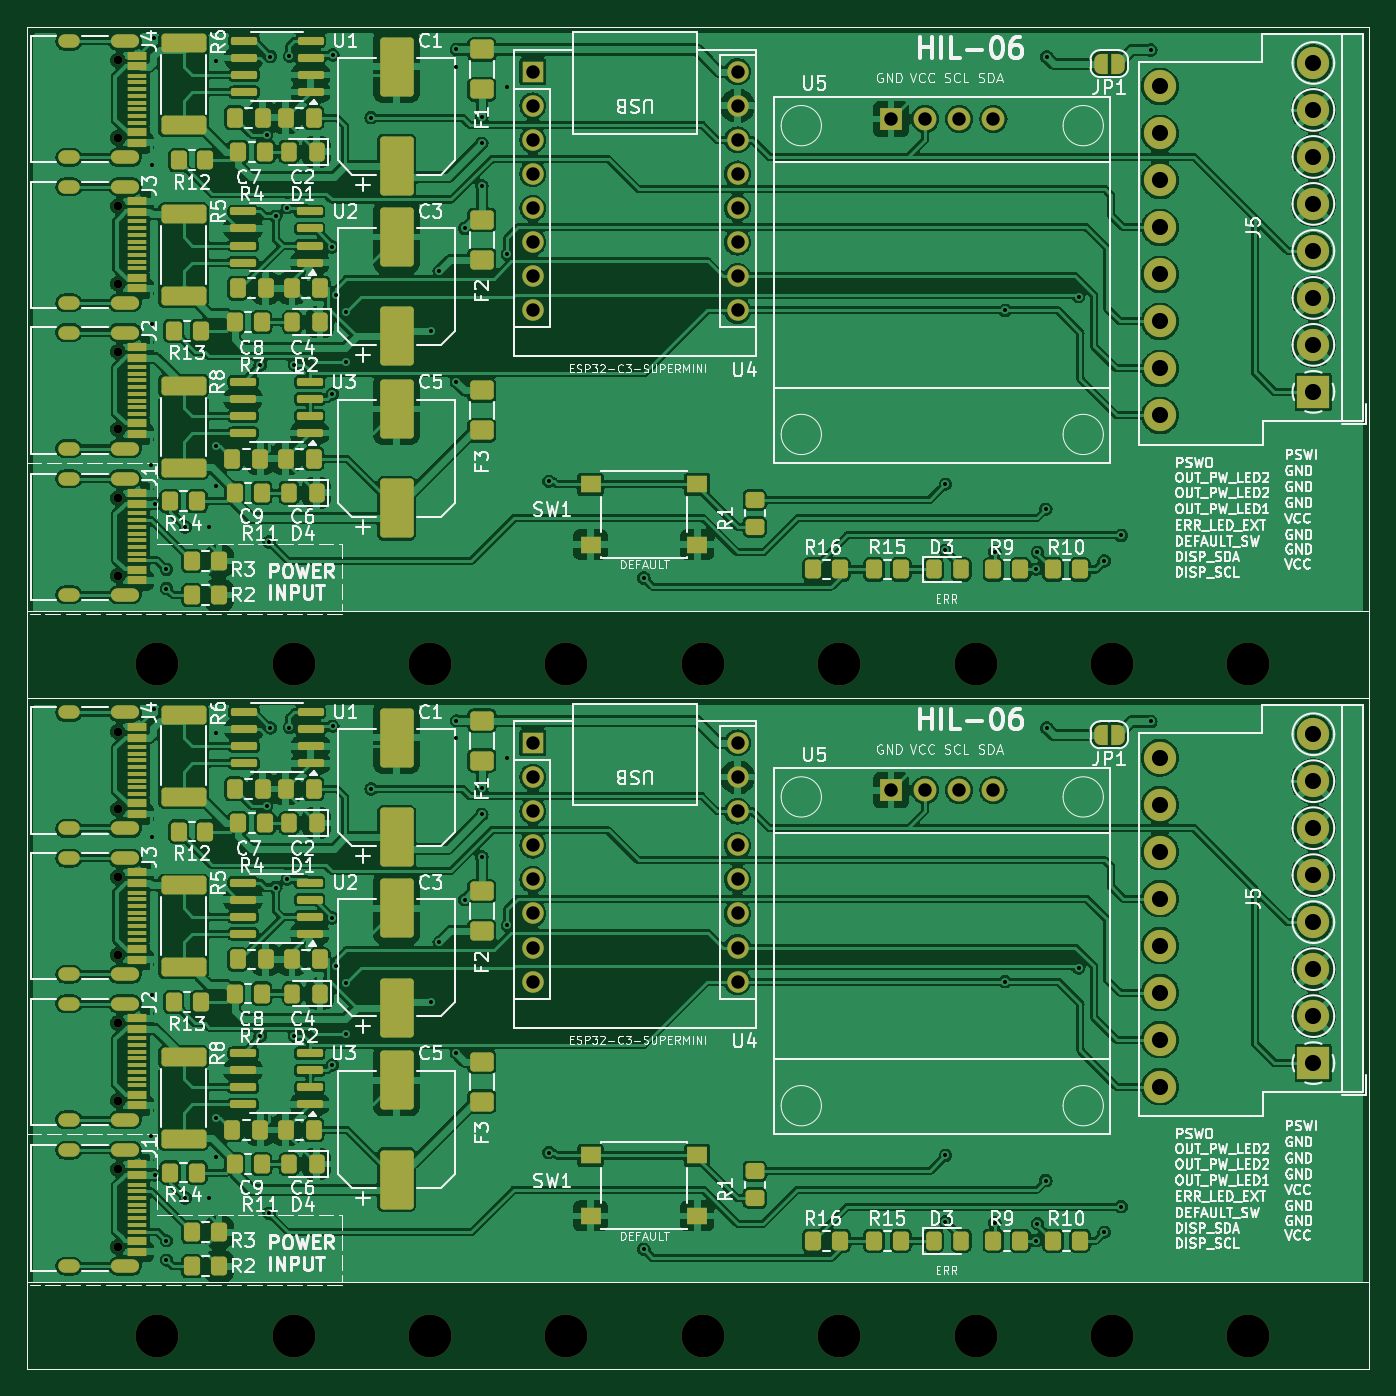
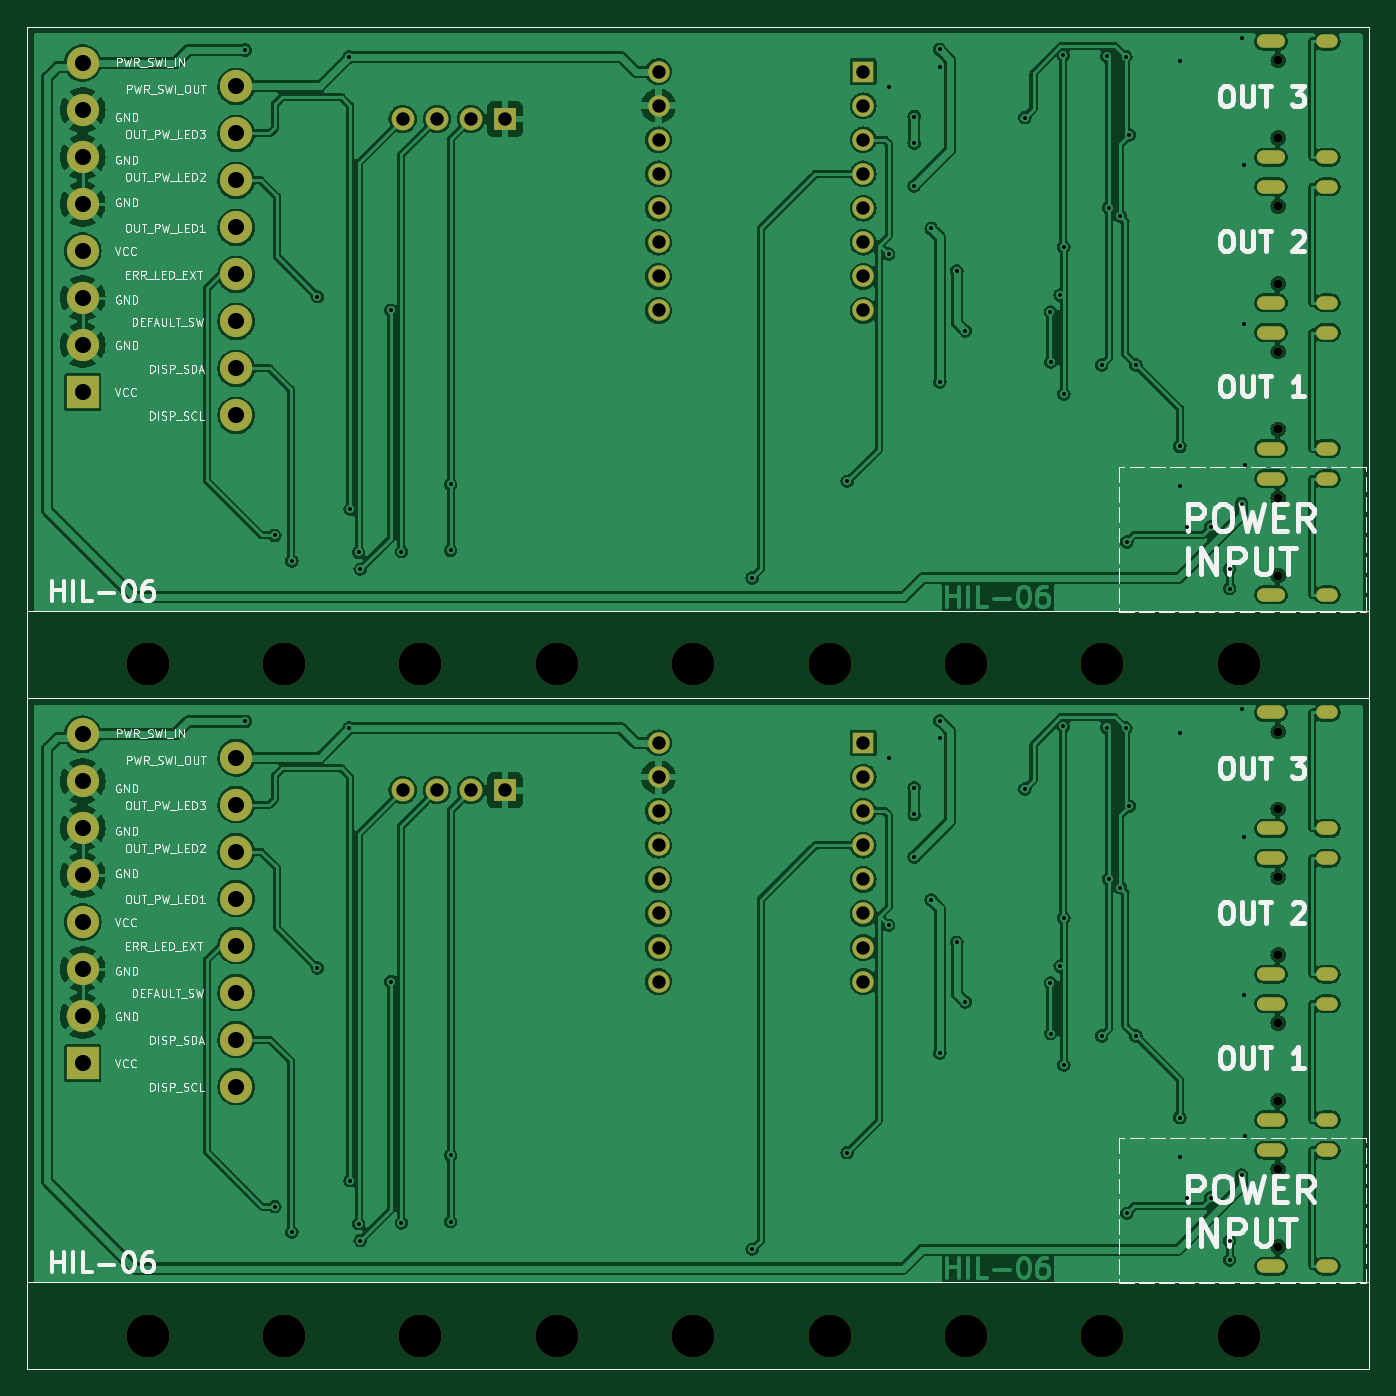
Circuit board: 11 layer files. Board 100.0 x 100.0 mm.
- bottom_copper: -B_Cu.gbr (343026 bytes)
- bottom_mask: -B_Mask.gbr (5339 bytes)
- paste: -B_Paste.gbr (774 bytes)
- bottom_silk: -B_Silkscreen.gbr (111385 bytes)
- outline: -Edge_Cuts.gbr (747 bytes)
- top_copper: -F_Cu.gbr (624486 bytes)
- top_mask: -F_Mask.gbr (17578 bytes)
- paste: -F_Paste.gbr (12087 bytes)
- top_silk: -F_Silkscreen.gbr (257976 bytes)
- drill: -NPTH.drl (917 bytes)
- drill: -PTH.drl (4793 bytes)

=== bottom_copper: -B_Cu.gbr (343026 bytes, source omitted) ===
=== bottom_mask: -B_Mask.gbr ===
%TF.GenerationSoftware,KiCad,Pcbnew,7.0.11+dfsg-1build4*%
%TF.CreationDate,2026-09-11T20:28:16-05:00*%
%TF.ProjectId,,58585858-5858-4585-9858-585858585858,rev?*%
%TF.SameCoordinates,Original*%
%TF.FileFunction,Soldermask,Bot*%
%TF.FilePolarity,Negative*%
%FSLAX46Y46*%
G04 Gerber Fmt 4.6, Leading zero omitted, Abs format (unit mm)*
G04 Created by KiCad (PCBNEW 7.0.11+dfsg-1build4) date 2026-09-11 20:28:16*
%MOMM*%
%LPD*%
G01*
G04 APERTURE LIST*
%ADD10C,0.650000*%
%ADD11O,2.100000X1.000000*%
%ADD12O,1.600000X1.000000*%
%ADD13R,1.600000X1.600000*%
%ADD14O,1.600000X1.600000*%
%ADD15C,3.200000*%
%ADD16R,2.400000X2.400000*%
%ADD17C,2.400000*%
%ADD18R,1.700000X1.700000*%
%ADD19C,1.700000*%
%TA.AperFunction,Profile*%
%ADD20C,0.050000*%
%TD*%
G04 APERTURE END LIST*
D10*
%TO.C,J4*%
X69410000Y-85720000D03*
X69410000Y-91500000D03*
D11*
X69940000Y-84290000D03*
D12*
X65760000Y-84290000D03*
D11*
X69940000Y-92930000D03*
D12*
X65760000Y-92930000D03*
%TD*%
D13*
%TO.C,U4*%
X100325000Y-86560000D03*
D14*
X100325000Y-89100000D03*
X100325000Y-91640000D03*
X100325000Y-94180000D03*
X100325000Y-96720000D03*
X100325000Y-99260000D03*
X100325000Y-101800000D03*
X100325000Y-104340000D03*
X115565000Y-104340000D03*
X115565000Y-101800000D03*
X115565000Y-99260000D03*
X115565000Y-96720000D03*
X115565000Y-94180000D03*
X115565000Y-91640000D03*
X115565000Y-89100000D03*
X115565000Y-86560000D03*
%TD*%
D15*
%TO.C,MH09*%
X72340000Y-130710000D03*
%TD*%
D10*
%TO.C,J3*%
X69410000Y-96570000D03*
X69410000Y-102350000D03*
D11*
X69940000Y-95140000D03*
D12*
X65760000Y-95140000D03*
D11*
X69940000Y-103780000D03*
D12*
X65760000Y-103780000D03*
%TD*%
D15*
%TO.C,MH01*%
X153620000Y-130710000D03*
%TD*%
D10*
%TO.C,J1*%
X69410000Y-118320000D03*
X69410000Y-124100000D03*
D11*
X69940000Y-116890000D03*
D12*
X65760000Y-116890000D03*
D11*
X69940000Y-125530000D03*
D12*
X65760000Y-125530000D03*
%TD*%
D15*
%TO.C,MH04*%
X123140000Y-130710000D03*
%TD*%
D16*
%TO.C,J5*%
X158460000Y-110410000D03*
D17*
X147030000Y-112160000D03*
X158460000Y-106910000D03*
X147030000Y-108660000D03*
X158460000Y-103410000D03*
X147030000Y-105160000D03*
X158460000Y-99910000D03*
X147030000Y-101660000D03*
X158460000Y-96410000D03*
X147030000Y-98160000D03*
X158460000Y-92910000D03*
X147030000Y-94660000D03*
X158460000Y-89410000D03*
X147030000Y-91160000D03*
X158460000Y-85910000D03*
X147030000Y-87660000D03*
%TD*%
D10*
%TO.C,J2*%
X69410000Y-107420000D03*
X69410000Y-113200000D03*
D11*
X69940000Y-105990000D03*
D12*
X65760000Y-105990000D03*
D11*
X69940000Y-114630000D03*
D12*
X65760000Y-114630000D03*
%TD*%
D15*
%TO.C,MH07*%
X92660000Y-130710000D03*
%TD*%
%TO.C,MH02*%
X143460000Y-130710000D03*
%TD*%
%TO.C,MH08*%
X82500000Y-130710000D03*
%TD*%
%TO.C,MH05*%
X112980000Y-130710000D03*
%TD*%
%TO.C,MH03*%
X133300000Y-130710000D03*
%TD*%
D18*
%TO.C,U5*%
X127005000Y-90081500D03*
D19*
X129545000Y-90081500D03*
X132085000Y-90081500D03*
X134625000Y-90081500D03*
%TD*%
D15*
%TO.C,MH06*%
X102820000Y-130710000D03*
%TD*%
%TO.C,MH05*%
X112980000Y-80710000D03*
%TD*%
D10*
%TO.C,J4*%
X69410000Y-35720000D03*
X69410000Y-41500000D03*
D11*
X69940000Y-34290000D03*
D12*
X65760000Y-34290000D03*
D11*
X69940000Y-42930000D03*
D12*
X65760000Y-42930000D03*
%TD*%
D10*
%TO.C,J2*%
X69410000Y-57420000D03*
X69410000Y-63200000D03*
D11*
X69940000Y-55990000D03*
D12*
X65760000Y-55990000D03*
D11*
X69940000Y-64630000D03*
D12*
X65760000Y-64630000D03*
%TD*%
D15*
%TO.C,MH01*%
X153620000Y-80710000D03*
%TD*%
%TO.C,MH03*%
X133300000Y-80710000D03*
%TD*%
D13*
%TO.C,U4*%
X100325000Y-36560000D03*
D14*
X100325000Y-39100000D03*
X100325000Y-41640000D03*
X100325000Y-44180000D03*
X100325000Y-46720000D03*
X100325000Y-49260000D03*
X100325000Y-51800000D03*
X100325000Y-54340000D03*
X115565000Y-54340000D03*
X115565000Y-51800000D03*
X115565000Y-49260000D03*
X115565000Y-46720000D03*
X115565000Y-44180000D03*
X115565000Y-41640000D03*
X115565000Y-39100000D03*
X115565000Y-36560000D03*
%TD*%
D16*
%TO.C,J5*%
X158460000Y-60410000D03*
D17*
X147030000Y-62160000D03*
X158460000Y-56910000D03*
X147030000Y-58660000D03*
X158460000Y-53410000D03*
X147030000Y-55160000D03*
X158460000Y-49910000D03*
X147030000Y-51660000D03*
X158460000Y-46410000D03*
X147030000Y-48160000D03*
X158460000Y-42910000D03*
X147030000Y-44660000D03*
X158460000Y-39410000D03*
X147030000Y-41160000D03*
X158460000Y-35910000D03*
X147030000Y-37660000D03*
%TD*%
D15*
%TO.C,MH09*%
X72340000Y-80710000D03*
%TD*%
%TO.C,MH02*%
X143460000Y-80710000D03*
%TD*%
%TO.C,MH07*%
X92660000Y-80710000D03*
%TD*%
D10*
%TO.C,J3*%
X69410000Y-46570000D03*
X69410000Y-52350000D03*
D11*
X69940000Y-45140000D03*
D12*
X65760000Y-45140000D03*
D11*
X69940000Y-53780000D03*
D12*
X65760000Y-53780000D03*
%TD*%
D15*
%TO.C,MH08*%
X82500000Y-80710000D03*
%TD*%
D10*
%TO.C,J1*%
X69410000Y-68320000D03*
X69410000Y-74100000D03*
D11*
X69940000Y-66890000D03*
D12*
X65760000Y-66890000D03*
D11*
X69940000Y-75530000D03*
D12*
X65760000Y-75530000D03*
%TD*%
D18*
%TO.C,U5*%
X127005000Y-40081500D03*
D19*
X129545000Y-40081500D03*
X132085000Y-40081500D03*
X134625000Y-40081500D03*
%TD*%
D15*
%TO.C,MH06*%
X102820000Y-80710000D03*
%TD*%
%TO.C,MH04*%
X123140000Y-80710000D03*
%TD*%
D20*
X62620000Y-83210000D02*
X162620000Y-83210000D01*
X162620000Y-133210000D01*
X62620000Y-133210000D01*
X62620000Y-83210000D01*
X62620000Y-33210000D02*
X162620000Y-33210000D01*
X162620000Y-83210000D01*
X62620000Y-83210000D01*
X62620000Y-33210000D01*
M02*

=== paste: -B_Paste.gbr ===
%TF.GenerationSoftware,KiCad,Pcbnew,7.0.11+dfsg-1build4*%
%TF.CreationDate,2026-09-11T20:28:16-05:00*%
%TF.ProjectId,,58585858-5858-4585-9858-585858585858,rev?*%
%TF.SameCoordinates,Original*%
%TF.FileFunction,Paste,Bot*%
%TF.FilePolarity,Positive*%
%FSLAX46Y46*%
G04 Gerber Fmt 4.6, Leading zero omitted, Abs format (unit mm)*
G04 Created by KiCad (PCBNEW 7.0.11+dfsg-1build4) date 2026-09-11 20:28:16*
%MOMM*%
%LPD*%
G01*
G04 APERTURE LIST*
%TA.AperFunction,Profile*%
%ADD10C,0.050000*%
%TD*%
G04 APERTURE END LIST*
D10*
X62620000Y-83210000D02*
X162620000Y-83210000D01*
X162620000Y-133210000D01*
X62620000Y-133210000D01*
X62620000Y-83210000D01*
X62620000Y-33210000D02*
X162620000Y-33210000D01*
X162620000Y-83210000D01*
X62620000Y-83210000D01*
X62620000Y-33210000D01*
M02*

=== bottom_silk: -B_Silkscreen.gbr (111385 bytes, source omitted) ===
=== outline: -Edge_Cuts.gbr ===
%TF.GenerationSoftware,KiCad,Pcbnew,7.0.11+dfsg-1build4*%
%TF.CreationDate,2026-09-11T20:28:16-05:00*%
%TF.ProjectId,,58585858-5858-4585-9858-585858585858,rev?*%
%TF.SameCoordinates,Original*%
%TF.FileFunction,Profile,NP*%
%FSLAX46Y46*%
G04 Gerber Fmt 4.6, Leading zero omitted, Abs format (unit mm)*
G04 Created by KiCad (PCBNEW 7.0.11+dfsg-1build4) date 2026-09-11 20:28:16*
%MOMM*%
%LPD*%
G01*
G04 APERTURE LIST*
%TA.AperFunction,Profile*%
%ADD10C,0.050000*%
%TD*%
G04 APERTURE END LIST*
D10*
X62620000Y-83210000D02*
X162620000Y-83210000D01*
X162620000Y-133210000D01*
X62620000Y-133210000D01*
X62620000Y-83210000D01*
X62620000Y-33210000D02*
X162620000Y-33210000D01*
X162620000Y-83210000D01*
X62620000Y-83210000D01*
X62620000Y-33210000D01*
M02*

=== top_copper: -F_Cu.gbr (624486 bytes, source omitted) ===
=== top_mask: -F_Mask.gbr (17578 bytes, source omitted) ===
=== paste: -F_Paste.gbr (12087 bytes, source omitted) ===
=== top_silk: -F_Silkscreen.gbr (257976 bytes, source omitted) ===
=== drill: -NPTH.drl ===
M48
; DRILL file {KiCad 7.0.11+dfsg-1build4} date vie 11 sep 2026 20:28:13
; FORMAT={-:-/ absolute / metric / decimal}
; #@! TF.CreationDate,2026-09-11T20:28:13-05:00
; #@! TF.GenerationSoftware,Kicad,Pcbnew,7.0.11+dfsg-1build4
; #@! TF.FileFunction,NonPlated,1,2,NPTH
FMAT,2
METRIC
; #@! TA.AperFunction,NonPlated,NPTH,ComponentDrill
T1C0.650
; #@! TA.AperFunction,NonPlated,NPTH,ComponentDrill
T2C3.200
%
G90
G05
T1
X69.41Y-35.72
X69.41Y-41.5
X69.41Y-46.57
X69.41Y-52.35
X69.41Y-57.42
X69.41Y-63.2
X69.41Y-68.32
X69.41Y-74.1
X69.41Y-85.72
X69.41Y-91.5
X69.41Y-96.57
X69.41Y-102.35
X69.41Y-107.42
X69.41Y-113.2
X69.41Y-118.32
X69.41Y-124.1
T2
X72.34Y-80.71
X72.34Y-130.71
X82.5Y-80.71
X82.5Y-130.71
X92.66Y-80.71
X92.66Y-130.71
X102.82Y-80.71
X102.82Y-130.71
X112.98Y-80.71
X112.98Y-130.71
X123.14Y-80.71
X123.14Y-130.71
X133.3Y-80.71
X133.3Y-130.71
X143.46Y-80.71
X143.46Y-130.71
X153.62Y-80.71
X153.62Y-130.71
M30

=== drill: -PTH.drl ===
M48
; DRILL file {KiCad 7.0.11+dfsg-1build4} date vie 11 sep 2026 20:28:13
; FORMAT={-:-/ absolute / metric / decimal}
; #@! TF.CreationDate,2026-09-11T20:28:13-05:00
; #@! TF.GenerationSoftware,Kicad,Pcbnew,7.0.11+dfsg-1build4
; #@! TF.FileFunction,Plated,1,2,PTH
FMAT,2
METRIC
; #@! TA.AperFunction,Plated,PTH,ViaDrill
T1C0.300
; #@! TA.AperFunction,Plated,PTH,ComponentDrill
T2C0.600
; #@! TA.AperFunction,Plated,PTH,ComponentDrill
T3C1.000
; #@! TA.AperFunction,Plated,PTH,ComponentDrill
T4C1.200
%
G90
G05
T1
X71.878Y-65.855
X71.878Y-115.855
X71.988Y-43.541
X71.988Y-55.347
X71.988Y-93.54
X71.988Y-105.347
X72.093Y-34.019
X72.093Y-84.019
X72.139Y-68.733
X72.139Y-118.733
X73.03Y-73.64
X73.03Y-75.06
X73.03Y-123.64
X73.03Y-125.06
X74.433Y-70.465
X74.433Y-120.465
X76.205Y-70.461
X76.205Y-120.461
X76.73Y-35.801
X76.73Y-64.469
X76.73Y-85.801
X76.73Y-114.469
X76.733Y-67.397
X76.733Y-117.397
X80.015Y-58.4
X80.015Y-108.4
X80.488Y-41.267
X80.488Y-91.267
X80.673Y-71.597
X80.673Y-121.597
X80.764Y-35.436
X80.764Y-85.436
X81.171Y-47.329
X81.171Y-97.329
X82.029Y-46.683
X82.029Y-96.683
X82.184Y-35.41
X82.184Y-85.41
X82.555Y-58.4
X82.555Y-108.4
X85.384Y-49.61
X85.384Y-60.561
X85.384Y-99.61
X85.384Y-110.561
X85.416Y-35.316
X85.416Y-85.316
X85.654Y-53.201
X85.654Y-103.201
X86.365Y-58.204
X86.365Y-108.204
X86.377Y-54.446
X86.377Y-104.446
X88.27Y-39.985
X88.27Y-89.985
X92.715Y-55.86
X92.715Y-105.86
X93.35Y-51.415
X93.35Y-101.415
X94.62Y-34.905
X94.62Y-36.175
X94.62Y-59.67
X94.62Y-84.905
X94.62Y-86.175
X94.62Y-109.67
X95.255Y-48.24
X95.255Y-98.24
X96.525Y-39.9
X96.525Y-41.89
X96.525Y-45.065
X96.525Y-89.9
X96.525Y-91.89
X96.525Y-95.065
X98.43Y-37.688
X98.43Y-50.145
X98.43Y-87.688
X98.43Y-100.145
X101.519Y-67.069
X101.519Y-117.069
X108.59Y-74.275
X108.59Y-124.275
X131.052Y-67.29
X131.052Y-72.218
X131.052Y-117.29
X131.052Y-122.218
X134.724Y-72.31
X134.724Y-122.31
X135.5Y-54.34
X135.5Y-104.34
X137.783Y-73.623
X137.783Y-123.623
X137.903Y-72.366
X137.903Y-122.366
X138.532Y-69.154
X138.532Y-119.154
X138.61Y-35.46
X138.61Y-85.46
X140.975Y-53.32
X140.975Y-103.32
X142.88Y-73.005
X142.88Y-123.005
X144.15Y-71.1
X144.15Y-121.1
X146.36Y-34.96
X146.36Y-84.96
T3
X100.325Y-36.56
X100.325Y-39.1
X100.325Y-41.64
X100.325Y-44.18
X100.325Y-46.72
X100.325Y-49.26
X100.325Y-51.8
X100.325Y-54.34
X100.325Y-86.56
X100.325Y-89.1
X100.325Y-91.64
X100.325Y-94.18
X100.325Y-96.72
X100.325Y-99.26
X100.325Y-101.8
X100.325Y-104.34
X115.565Y-36.56
X115.565Y-39.1
X115.565Y-41.64
X115.565Y-44.18
X115.565Y-46.72
X115.565Y-49.26
X115.565Y-51.8
X115.565Y-54.34
X115.565Y-86.56
X115.565Y-89.1
X115.565Y-91.64
X115.565Y-94.18
X115.565Y-96.72
X115.565Y-99.26
X115.565Y-101.8
X115.565Y-104.34
X127.005Y-40.081
X127.005Y-90.081
X129.545Y-40.081
X129.545Y-90.081
X132.085Y-40.081
X132.085Y-90.081
X134.625Y-40.081
X134.625Y-90.081
T4
X147.03Y-37.66
X147.03Y-41.16
X147.03Y-44.66
X147.03Y-48.16
X147.03Y-51.66
X147.03Y-55.16
X147.03Y-58.66
X147.03Y-62.16
X147.03Y-87.66
X147.03Y-91.16
X147.03Y-94.66
X147.03Y-98.16
X147.03Y-101.66
X147.03Y-105.16
X147.03Y-108.66
X147.03Y-112.16
X158.46Y-35.91
X158.46Y-39.41
X158.46Y-42.91
X158.46Y-46.41
X158.46Y-49.91
X158.46Y-53.41
X158.46Y-56.91
X158.46Y-60.41
X158.46Y-85.91
X158.46Y-89.41
X158.46Y-92.91
X158.46Y-96.41
X158.46Y-99.91
X158.46Y-103.41
X158.46Y-106.91
X158.46Y-110.41
T2
G00X66.06Y-34.29
M15
G01X65.46Y-34.29
M16
G05
G00X66.06Y-42.93
M15
G01X65.46Y-42.93
M16
G05
G00X66.06Y-45.14
M15
G01X65.46Y-45.14
M16
G05
G00X66.06Y-53.78
M15
G01X65.46Y-53.78
M16
G05
G00X66.06Y-55.99
M15
G01X65.46Y-55.99
M16
G05
G00X66.06Y-64.63
M15
G01X65.46Y-64.63
M16
G05
G00X66.06Y-66.89
M15
G01X65.46Y-66.89
M16
G05
G00X66.06Y-75.53
M15
G01X65.46Y-75.53
M16
G05
G00X66.06Y-84.29
M15
G01X65.46Y-84.29
M16
G05
G00X66.06Y-92.93
M15
G01X65.46Y-92.93
M16
G05
G00X66.06Y-95.14
M15
G01X65.46Y-95.14
M16
G05
G00X66.06Y-103.78
M15
G01X65.46Y-103.78
M16
G05
G00X66.06Y-105.99
M15
G01X65.46Y-105.99
M16
G05
G00X66.06Y-114.63
M15
G01X65.46Y-114.63
M16
G05
G00X66.06Y-116.89
M15
G01X65.46Y-116.89
M16
G05
G00X66.06Y-125.53
M15
G01X65.46Y-125.53
M16
G05
G00X70.49Y-34.29
M15
G01X69.39Y-34.29
M16
G05
G00X70.49Y-42.93
M15
G01X69.39Y-42.93
M16
G05
G00X70.49Y-45.14
M15
G01X69.39Y-45.14
M16
G05
G00X70.49Y-53.78
M15
G01X69.39Y-53.78
M16
G05
G00X70.49Y-55.99
M15
G01X69.39Y-55.99
M16
G05
G00X70.49Y-64.63
M15
G01X69.39Y-64.63
M16
G05
G00X70.49Y-66.89
M15
G01X69.39Y-66.89
M16
G05
G00X70.49Y-75.53
M15
G01X69.39Y-75.53
M16
G05
G00X70.49Y-84.29
M15
G01X69.39Y-84.29
M16
G05
G00X70.49Y-92.93
M15
G01X69.39Y-92.93
M16
G05
G00X70.49Y-95.14
M15
G01X69.39Y-95.14
M16
G05
G00X70.49Y-103.78
M15
G01X69.39Y-103.78
M16
G05
G00X70.49Y-105.99
M15
G01X69.39Y-105.99
M16
G05
G00X70.49Y-114.63
M15
G01X69.39Y-114.63
M16
G05
G00X70.49Y-116.89
M15
G01X69.39Y-116.89
M16
G05
G00X70.49Y-125.53
M15
G01X69.39Y-125.53
M16
G05
M30
